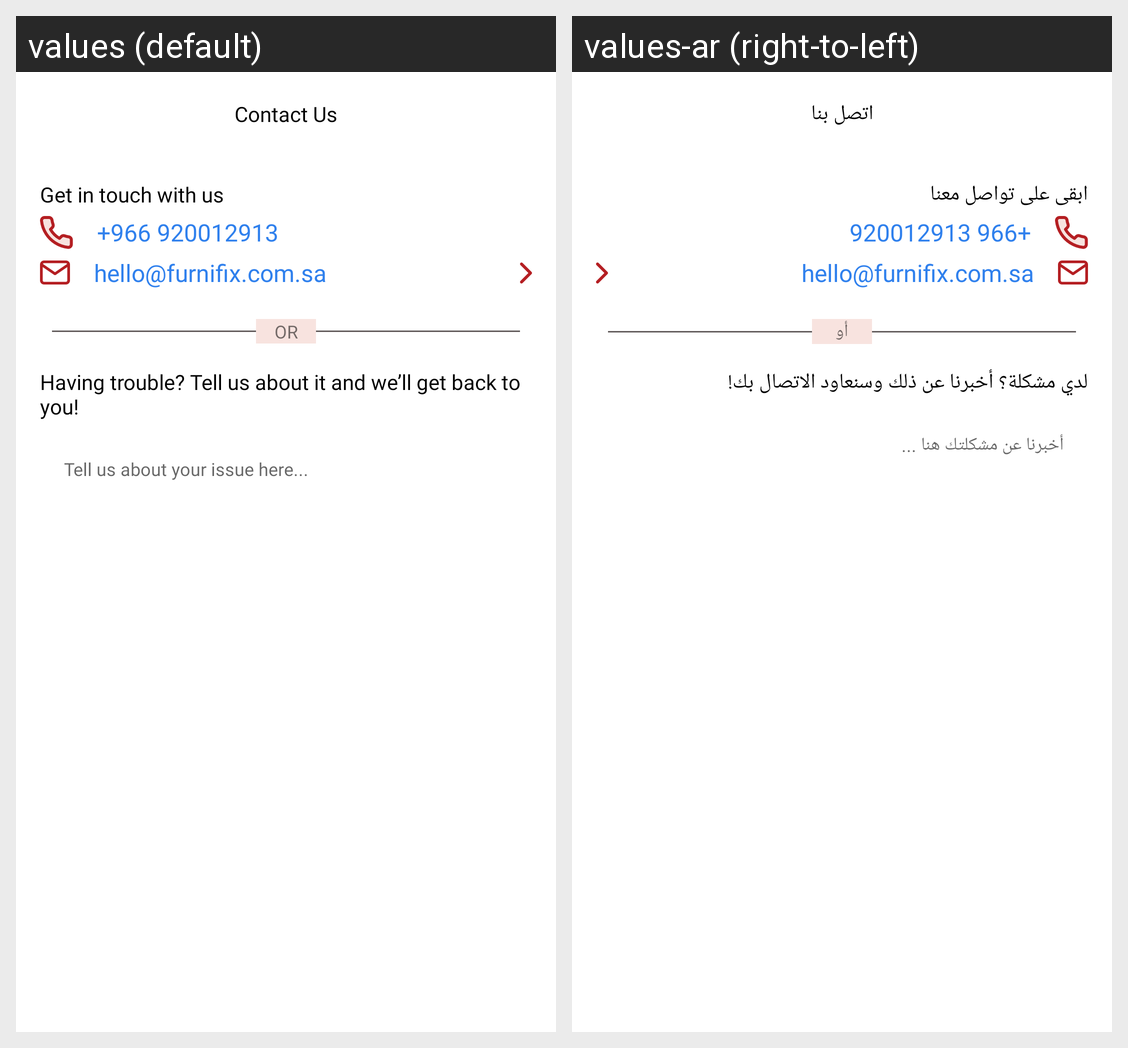

This grid shows one Android layout under two languages. Give, for every string resource on the screen, its name, the default text and each shown locale's text.
Android screen res/layout/fragment_contact_us.xml rendered under 2 locales, left to right: values (default), values-ar (right-to-left). Device: Nexus 5 (rendered at 1080×1920; each locale shown at half size, 540×960, under a caption strip naming it); theme Theme.FurnitureMarket.
Strings drawn on this screen, with the default value and each locale's value (text and hints the layout hard-codes, and strings that could not be matched under every locale, appear in the picture but are not listed):

contact_us
  values: Contact Us
  values-ar: اتصل بنا

get_in_touch_with_us
  values: Get in touch with us
  values-ar: ابقى على تواصل معنا

_697_598_7447
  values: +966 920012913
  values-ar: +966 920012913

www_furnituremarket_com
  values: hello@furnifix.com.sa
  values-ar: hello@furnifix.com.sa

or
  values: OR
  values-ar: أو

having_trouble_tell_us_about_it
  values: Having trouble? Tell us about it and we’ll get back to you!
  values-ar: لدي مشكلة؟ أخبرنا عن ذلك وسنعاود الاتصال بك!

tell_us_about_your_issue_here
  values: Tell us about your issue here...
  values-ar: أخبرنا عن مشكلتك هنا ...
